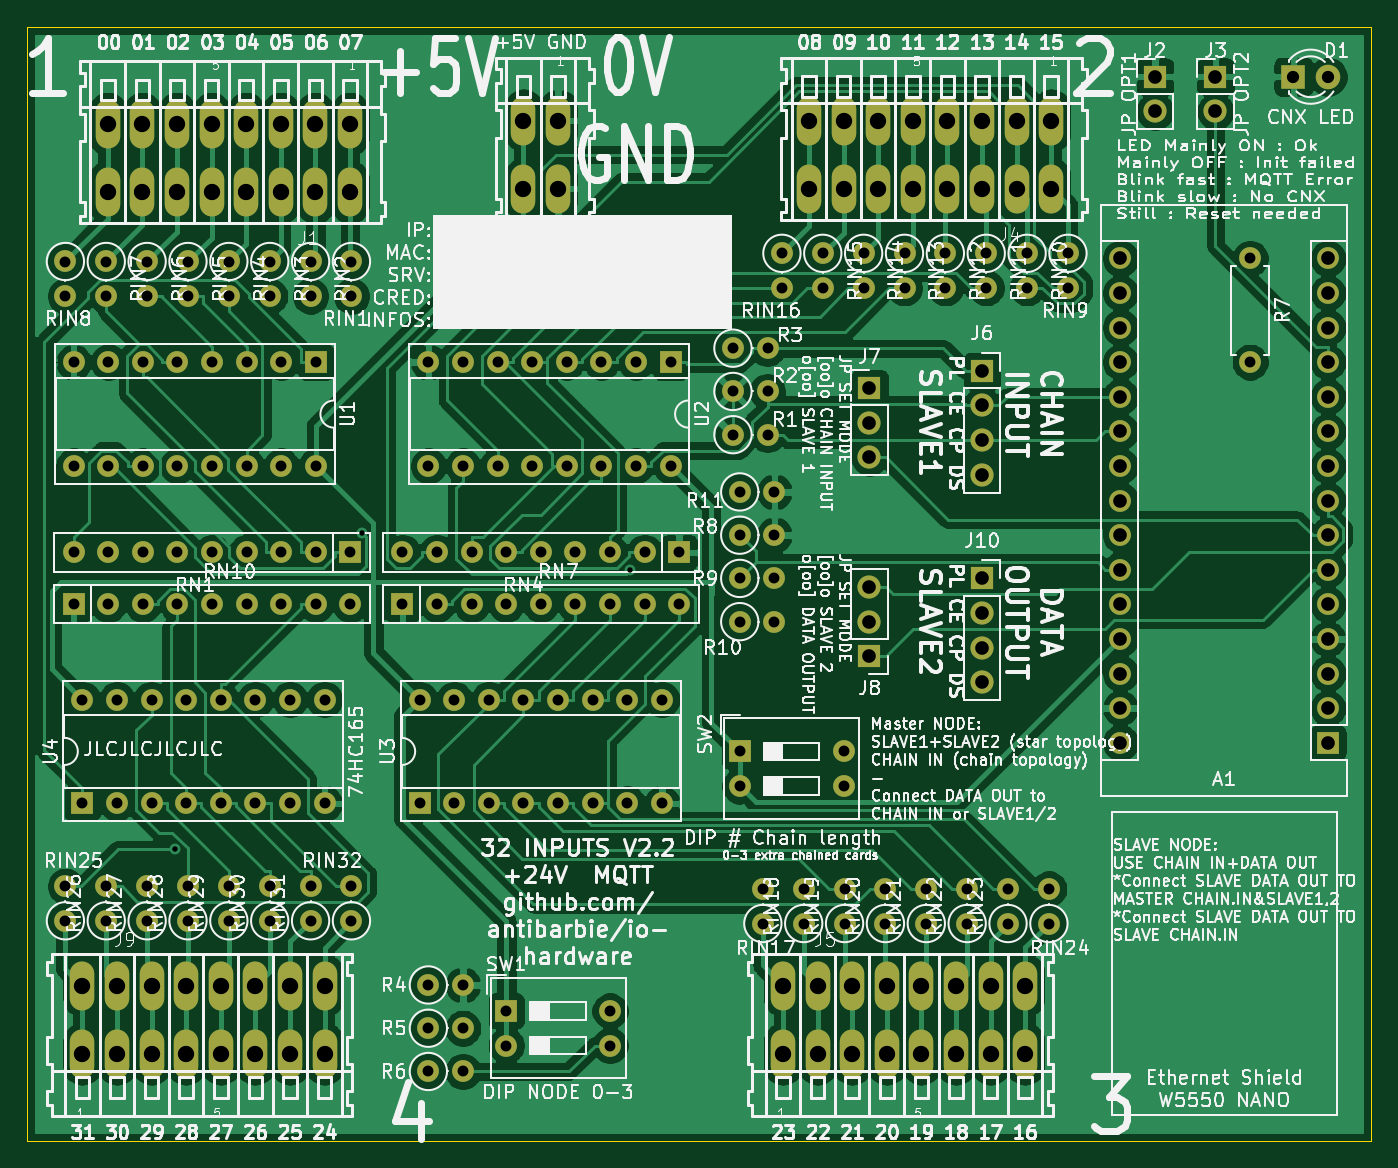
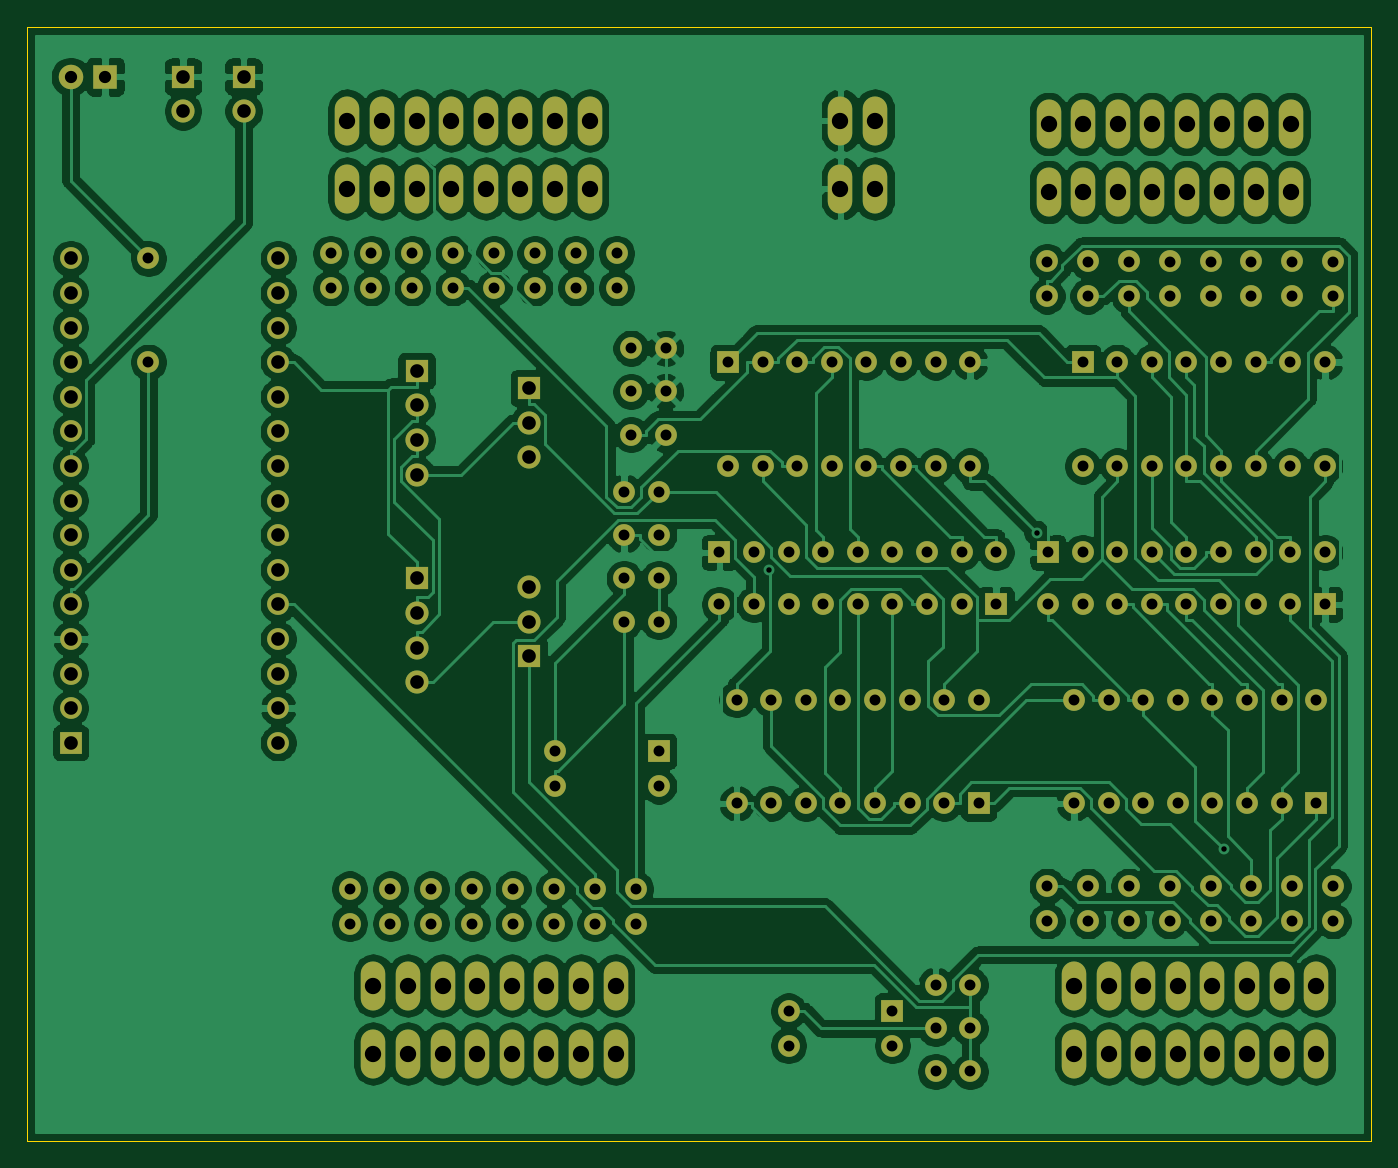
Circuit board: 11 layer files. Board 98.7 x 81.7 mm.
- bottom_copper: Mqtt32input-B_Cu.gbr (298667 bytes)
- bottom_mask: Mqtt32input-B_Mask.gbr (10348 bytes)
- paste: Mqtt32input-B_Paste.gbr (508 bytes)
- bottom_silk: Mqtt32input-B_SilkS.gbr (509 bytes)
- outline: Mqtt32input-Edge_Cuts.gbr (742 bytes)
- top_copper: Mqtt32input-F_Cu.gbr (229956 bytes)
- top_mask: Mqtt32input-F_Mask.gbr (10348 bytes)
- paste: Mqtt32input-F_Paste.gbr (2470 bytes)
- top_silk: Mqtt32input-F_SilkS.gbr (256219 bytes)
- drill: Mqtt32input-NPTH.drl (322 bytes)
- drill: Mqtt32input-PTH.drl (4738 bytes)

=== bottom_copper: Mqtt32input-B_Cu.gbr (298667 bytes, source omitted) ===
=== bottom_mask: Mqtt32input-B_Mask.gbr (10348 bytes, source omitted) ===
=== paste: Mqtt32input-B_Paste.gbr ===
%TF.GenerationSoftware,KiCad,Pcbnew,5.1.8-db9833491~88~ubuntu18.04.1*%
%TF.CreationDate,2020-12-31T00:06:07+01:00*%
%TF.ProjectId,Mqtt32input,4d717474-3332-4696-9e70-75742e6b6963,rev?*%
%TF.SameCoordinates,Original*%
%TF.FileFunction,Paste,Bot*%
%TF.FilePolarity,Positive*%
%FSLAX46Y46*%
G04 Gerber Fmt 4.6, Leading zero omitted, Abs format (unit mm)*
G04 Created by KiCad (PCBNEW 5.1.8-db9833491~88~ubuntu18.04.1) date 2020-12-31 00:06:07*
%MOMM*%
%LPD*%
G01*
G04 APERTURE LIST*
G04 APERTURE END LIST*
M02*

=== bottom_silk: Mqtt32input-B_SilkS.gbr ===
%TF.GenerationSoftware,KiCad,Pcbnew,5.1.8-db9833491~88~ubuntu18.04.1*%
%TF.CreationDate,2021-01-18T16:59:19+01:00*%
%TF.ProjectId,Mqtt32input,4d717474-3332-4696-9e70-75742e6b6963,rev?*%
%TF.SameCoordinates,Original*%
%TF.FileFunction,Legend,Bot*%
%TF.FilePolarity,Positive*%
%FSLAX46Y46*%
G04 Gerber Fmt 4.6, Leading zero omitted, Abs format (unit mm)*
G04 Created by KiCad (PCBNEW 5.1.8-db9833491~88~ubuntu18.04.1) date 2021-01-18 16:59:19*
%MOMM*%
%LPD*%
G01*
G04 APERTURE LIST*
G04 APERTURE END LIST*
M02*

=== outline: Mqtt32input-Edge_Cuts.gbr ===
%TF.GenerationSoftware,KiCad,Pcbnew,5.1.8-db9833491~88~ubuntu18.04.1*%
%TF.CreationDate,2021-01-18T16:59:19+01:00*%
%TF.ProjectId,Mqtt32input,4d717474-3332-4696-9e70-75742e6b6963,rev?*%
%TF.SameCoordinates,Original*%
%TF.FileFunction,Profile,NP*%
%FSLAX46Y46*%
G04 Gerber Fmt 4.6, Leading zero omitted, Abs format (unit mm)*
G04 Created by KiCad (PCBNEW 5.1.8-db9833491~88~ubuntu18.04.1) date 2021-01-18 16:59:19*
%MOMM*%
%LPD*%
G01*
G04 APERTURE LIST*
%TA.AperFunction,Profile*%
%ADD10C,0.050000*%
%TD*%
G04 APERTURE END LIST*
D10*
X200660000Y-104140000D02*
X102000000Y-104140000D01*
X102000000Y-104140000D02*
X102000000Y-22400000D01*
X200660000Y-22400000D02*
X200660000Y-104140000D01*
X102000000Y-22400000D02*
X200660000Y-22400000D01*
M02*

=== top_copper: Mqtt32input-F_Cu.gbr (229956 bytes, source omitted) ===
=== top_mask: Mqtt32input-F_Mask.gbr (10348 bytes, source omitted) ===
=== paste: Mqtt32input-F_Paste.gbr ===
%TF.GenerationSoftware,KiCad,Pcbnew,5.1.8-db9833491~88~ubuntu18.04.1*%
%TF.CreationDate,2020-12-31T00:06:07+01:00*%
%TF.ProjectId,Mqtt32input,4d717474-3332-4696-9e70-75742e6b6963,rev?*%
%TF.SameCoordinates,Original*%
%TF.FileFunction,Paste,Top*%
%TF.FilePolarity,Positive*%
%FSLAX46Y46*%
G04 Gerber Fmt 4.6, Leading zero omitted, Abs format (unit mm)*
G04 Created by KiCad (PCBNEW 5.1.8-db9833491~88~ubuntu18.04.1) date 2020-12-31 00:06:07*
%MOMM*%
%LPD*%
G01*
G04 APERTURE LIST*
%ADD10R,0.930000X1.140000*%
%ADD11R,1.130000X1.140000*%
G04 APERTURE END LIST*
D10*
%TO.C,RN12*%
X118745000Y-84770000D03*
X120015000Y-84770000D03*
D11*
X121385000Y-84770000D03*
X121385000Y-87950000D03*
D10*
X120015000Y-87950000D03*
X118745000Y-87950000D03*
D11*
X117375000Y-87950000D03*
X117375000Y-84770000D03*
%TD*%
D10*
%TO.C,RN11*%
X107950000Y-84770000D03*
X109220000Y-84770000D03*
D11*
X110590000Y-84770000D03*
X110590000Y-87950000D03*
D10*
X109220000Y-87950000D03*
X107950000Y-87950000D03*
D11*
X106580000Y-87950000D03*
X106580000Y-84770000D03*
%TD*%
D10*
%TO.C,RN9*%
X151765000Y-84770000D03*
X153035000Y-84770000D03*
D11*
X154405000Y-84770000D03*
X154405000Y-87950000D03*
D10*
X153035000Y-87950000D03*
X151765000Y-87950000D03*
D11*
X150395000Y-87950000D03*
X150395000Y-84770000D03*
%TD*%
D10*
%TO.C,RN8*%
X140970000Y-84770000D03*
X142240000Y-84770000D03*
D11*
X143610000Y-84770000D03*
X143610000Y-87950000D03*
D10*
X142240000Y-87950000D03*
X140970000Y-87950000D03*
D11*
X139600000Y-87950000D03*
X139600000Y-84770000D03*
%TD*%
D10*
%TO.C,RN6*%
X157480000Y-42865000D03*
X156210000Y-42865000D03*
D11*
X154840000Y-42865000D03*
X154840000Y-39685000D03*
D10*
X156210000Y-39685000D03*
X157480000Y-39685000D03*
D11*
X158850000Y-39685000D03*
X158850000Y-42865000D03*
%TD*%
D10*
%TO.C,RN5*%
X166370000Y-42865000D03*
X165100000Y-42865000D03*
D11*
X163730000Y-42865000D03*
X163730000Y-39685000D03*
D10*
X165100000Y-39685000D03*
X166370000Y-39685000D03*
D11*
X167740000Y-39685000D03*
X167740000Y-42865000D03*
%TD*%
D10*
%TO.C,RN3*%
X109220000Y-42865000D03*
X107950000Y-42865000D03*
D11*
X106580000Y-42865000D03*
X106580000Y-39685000D03*
D10*
X107950000Y-39685000D03*
X109220000Y-39685000D03*
D11*
X110590000Y-39685000D03*
X110590000Y-42865000D03*
%TD*%
D10*
%TO.C,RN2*%
X120015000Y-42865000D03*
X118745000Y-42865000D03*
D11*
X117375000Y-42865000D03*
X117375000Y-39685000D03*
D10*
X118745000Y-39685000D03*
X120015000Y-39685000D03*
D11*
X121385000Y-39685000D03*
X121385000Y-42865000D03*
%TD*%
M02*

=== top_silk: Mqtt32input-F_SilkS.gbr (256219 bytes, source omitted) ===
=== drill: Mqtt32input-NPTH.drl ===
M48
; DRILL file {KiCad 5.1.8-db9833491~88~ubuntu18.04.1} date Mon Jan 18 16:59:22 2021
; FORMAT={-:-/ absolute / inch / decimal}
; #@! TF.CreationDate,2021-01-18T16:59:22+01:00
; #@! TF.GenerationSoftware,Kicad,Pcbnew,5.1.8-db9833491~88~ubuntu18.04.1
; #@! TF.FileFunction,NonPlated,1,2,NPTH
FMAT,2
INCH
%
G90
G05
T0
M30

=== drill: Mqtt32input-PTH.drl ===
M48
; DRILL file {KiCad 5.1.8-db9833491~88~ubuntu18.04.1} date Mon Jan 18 16:59:22 2021
; FORMAT={-:-/ absolute / inch / decimal}
; #@! TF.CreationDate,2021-01-18T16:59:22+01:00
; #@! TF.GenerationSoftware,Kicad,Pcbnew,5.1.8-db9833491~88~ubuntu18.04.1
; #@! TF.FileFunction,Plated,1,2,PTH
FMAT,2
INCH
T1C0.0157
T2C0.0315
T3C0.0354
T4C0.0394
T5C0.0472
%
G90
G05
T1
X4.4424Y-3.2578
X4.9833Y-2.3434
X5.7576Y-2.452
T2
X5.15Y-2.825
X5.15Y-3.125
X5.25Y-2.825
X5.25Y-3.125
X5.35Y-2.825
X5.35Y-3.125
X5.45Y-2.825
X5.45Y-3.125
X5.55Y-2.825
X5.55Y-3.125
X5.65Y-2.825
X5.65Y-3.125
X5.75Y-2.825
X5.75Y-3.125
X5.85Y-2.825
X5.85Y-3.125
X5.1Y-2.55
X5.2Y-2.55
X5.3Y-2.55
X5.4Y-2.55
X5.5Y-2.55
X5.6Y-2.55
X5.7Y-2.55
X5.8Y-2.55
X5.9Y-2.55
X4.175Y-2.825
X4.175Y-3.125
X4.275Y-2.825
X4.275Y-3.125
X4.375Y-2.825
X4.375Y-3.125
X4.475Y-2.825
X4.475Y-3.125
X4.575Y-2.825
X4.575Y-3.125
X4.675Y-2.825
X4.675Y-3.125
X4.775Y-2.825
X4.775Y-3.125
X4.875Y-2.825
X4.875Y-3.125
X5.175Y-3.65
X5.275Y-3.65
X6.378Y-3.3724
X6.378Y-3.4724
X4.3622Y-1.5591
X4.3622Y-1.6591
X6.7323Y-3.3724
X6.7323Y-3.4724
X4.15Y-2.55
X4.25Y-2.55
X4.35Y-2.55
X4.45Y-2.55
X4.55Y-2.55
X4.65Y-2.55
X4.75Y-2.55
X4.85Y-2.55
X4.95Y-2.55
X6.6693Y-1.5354
X6.6693Y-1.6354
X4.9528Y-1.5591
X4.9528Y-1.6591
X4.2441Y-1.5591
X4.2441Y-1.6591
X6.5512Y-1.5354
X6.5512Y-1.6354
X6.315Y-1.5354
X6.315Y-1.6354
X4.126Y-1.5591
X4.126Y-1.6591
X6.075Y-2.225
X6.175Y-2.225
X4.3622Y-3.3646
X4.3622Y-3.4646
X4.126Y-3.3646
X4.126Y-3.4646
X6.4961Y-3.3724
X6.4961Y-3.4724
X6.0553Y-1.9346
X6.1553Y-1.9346
X4.15Y-2.4
X4.25Y-2.4
X4.35Y-2.4
X4.45Y-2.4
X4.55Y-2.4
X4.65Y-2.4
X4.75Y-2.4
X4.85Y-2.4
X4.95Y-2.4
X5.175Y-1.85
X5.175Y-2.15
X5.275Y-1.85
X5.275Y-2.15
X5.375Y-1.85
X5.375Y-2.15
X5.475Y-1.85
X5.475Y-2.15
X5.575Y-1.85
X5.575Y-2.15
X5.675Y-1.85
X5.675Y-2.15
X5.775Y-1.85
X5.775Y-2.15
X5.875Y-1.85
X5.875Y-2.15
X6.7874Y-1.5354
X6.7874Y-1.6354
X6.1969Y-1.5354
X6.1969Y-1.6354
X6.075Y-2.6
X6.175Y-2.6
X6.075Y-2.35
X6.175Y-2.35
X6.0553Y-2.0596
X6.1553Y-2.0596
X6.0553Y-1.8096
X6.1553Y-1.8096
X5.175Y-3.775
X5.275Y-3.775
X6.4331Y-1.5354
X6.4331Y-1.6354
X6.075Y-2.475
X6.175Y-2.475
X4.8346Y-1.5591
X4.8346Y-1.6591
X7.55Y-1.55
X7.55Y-1.85
X5.4Y-3.725
X5.4Y-3.825
X5.7Y-3.725
X5.7Y-3.825
X6.8504Y-3.3724
X6.8504Y-3.4724
X5.175Y-3.9
X5.275Y-3.9
X4.5984Y-1.5591
X4.5984Y-1.6591
X4.2441Y-3.3646
X4.2441Y-3.4646
X4.9528Y-3.3646
X4.9528Y-3.4646
X4.8346Y-3.3646
X4.8346Y-3.4646
X4.4803Y-3.3646
X4.4803Y-3.4646
X6.6142Y-3.3724
X6.6142Y-3.4724
X5.1Y-2.4
X5.2Y-2.4
X5.3Y-2.4
X5.4Y-2.4
X5.5Y-2.4
X5.6Y-2.4
X5.7Y-2.4
X5.8Y-2.4
X5.9Y-2.4
X4.4803Y-1.5591
X4.4803Y-1.6591
X6.075Y-2.975
X6.075Y-3.075
X6.375Y-2.975
X6.375Y-3.075
X6.9055Y-1.5354
X6.9055Y-1.6354
X4.7165Y-1.5591
X4.7165Y-1.6591
X4.7165Y-3.3646
X4.7165Y-3.4646
X6.2598Y-3.3724
X6.2598Y-3.4724
X6.9685Y-3.3724
X6.9685Y-3.4724
X4.15Y-1.85
X4.15Y-2.15
X4.25Y-1.85
X4.25Y-2.15
X4.35Y-1.85
X4.35Y-2.15
X4.45Y-1.85
X4.45Y-2.15
X4.55Y-1.85
X4.55Y-2.15
X4.65Y-1.85
X4.65Y-2.15
X4.75Y-1.85
X4.75Y-2.15
X4.85Y-1.85
X4.85Y-2.15
X4.5984Y-3.3646
X4.5984Y-3.4646
X7.0236Y-1.5354
X7.0236Y-1.6354
X6.1417Y-3.3724
X6.1417Y-3.4724
T3
X7.675Y-1.025
X7.775Y-1.025
T4
X6.45Y-1.925
X6.45Y-2.025
X6.45Y-2.125
X7.175Y-1.55
X7.175Y-1.65
X7.175Y-1.75
X7.175Y-1.85
X7.175Y-1.95
X7.175Y-2.05
X7.175Y-2.15
X7.175Y-2.25
X7.175Y-2.35
X7.175Y-2.45
X7.175Y-2.55
X7.175Y-2.65
X7.175Y-2.75
X7.175Y-2.85
X7.175Y-2.95
X7.775Y-1.55
X7.775Y-1.65
X7.775Y-1.75
X7.775Y-1.85
X7.775Y-1.95
X7.775Y-2.05
X7.775Y-2.15
X7.775Y-2.25
X7.775Y-2.35
X7.775Y-2.45
X7.775Y-2.55
X7.775Y-2.65
X7.775Y-2.75
X7.775Y-2.85
X7.775Y-2.95
X6.45Y-2.5
X6.45Y-2.6
X6.45Y-2.7
X6.775Y-1.875
X6.775Y-1.975
X6.775Y-2.075
X6.775Y-2.175
X7.45Y-1.025
X7.45Y-1.125
X6.775Y-2.475
X6.775Y-2.575
X6.775Y-2.675
X6.775Y-2.775
X7.275Y-1.025
X7.275Y-1.125
T5
X5.45Y-1.1516
X5.45Y-1.3484
X5.55Y-1.1516
X5.55Y-1.3484
X4.2484Y-1.1614
X4.2484Y-1.3583
X4.3484Y-1.1614
X4.3484Y-1.3583
X4.4484Y-1.1614
X4.4484Y-1.3583
X4.5484Y-1.1614
X4.5484Y-1.3583
X4.6484Y-1.1614
X4.6484Y-1.3583
X4.7484Y-1.1614
X4.7484Y-1.3583
X4.8484Y-1.1614
X4.8484Y-1.3583
X4.9484Y-1.1614
X4.9484Y-1.3583
X6.2Y-3.6516
X6.2Y-3.8484
X6.3Y-3.6516
X6.3Y-3.8484
X6.4Y-3.6516
X6.4Y-3.8484
X6.5Y-3.6516
X6.5Y-3.8484
X6.6Y-3.6516
X6.6Y-3.8484
X6.7Y-3.6516
X6.7Y-3.8484
X6.8Y-3.6516
X6.8Y-3.8484
X6.9Y-3.6516
X6.9Y-3.8484
X6.275Y-1.1516
X6.275Y-1.3484
X6.375Y-1.1516
X6.375Y-1.3484
X6.475Y-1.1516
X6.475Y-1.3484
X6.575Y-1.1516
X6.575Y-1.3484
X6.675Y-1.1516
X6.675Y-1.3484
X6.775Y-1.1516
X6.775Y-1.3484
X6.875Y-1.1516
X6.875Y-1.3484
X6.975Y-1.1516
X6.975Y-1.3484
X4.175Y-3.6516
X4.175Y-3.8484
X4.275Y-3.6516
X4.275Y-3.8484
X4.375Y-3.6516
X4.375Y-3.8484
X4.475Y-3.6516
X4.475Y-3.8484
X4.575Y-3.6516
X4.575Y-3.8484
X4.675Y-3.6516
X4.675Y-3.8484
X4.775Y-3.6516
X4.775Y-3.8484
X4.875Y-3.6516
X4.875Y-3.8484
T0
M30
